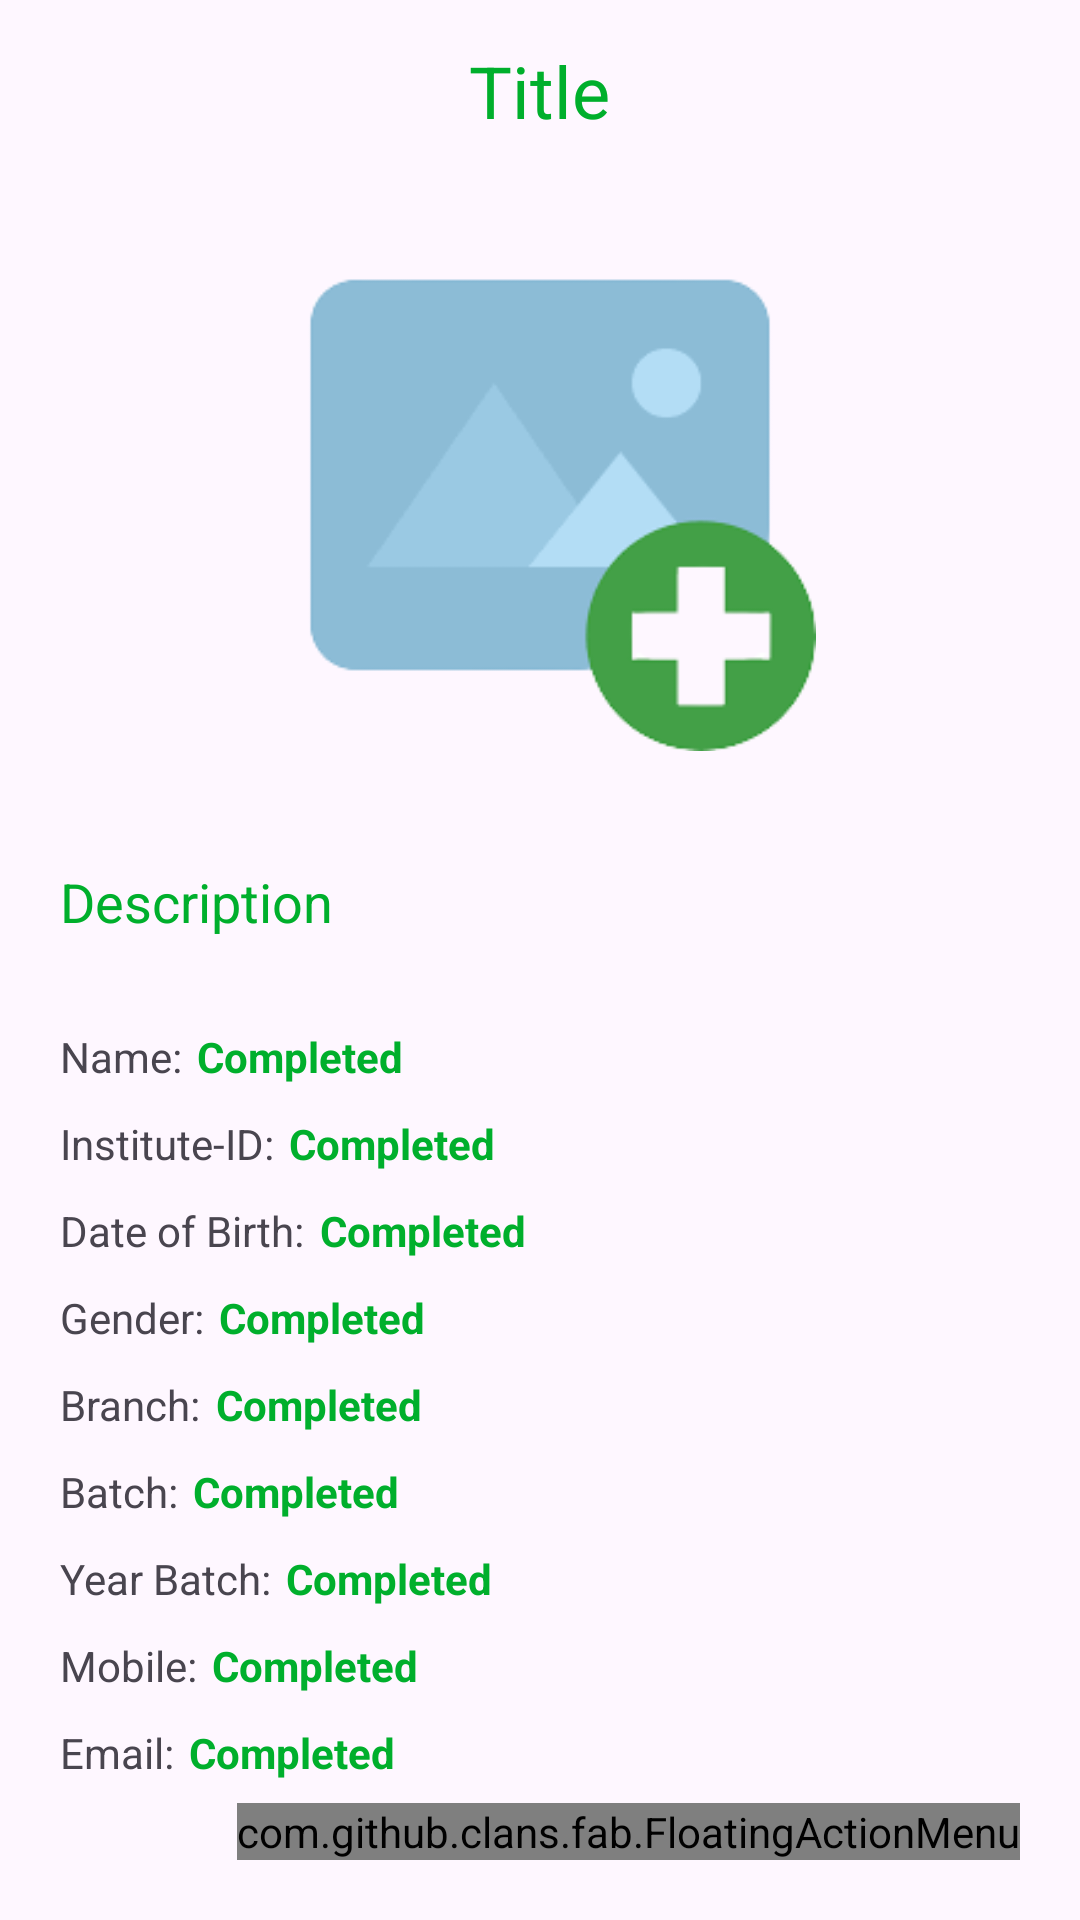

Layout XML and referenced resources for this Android screen:
<!-- AndroidManifest.xml: application theme Theme.UnifiedVotingApplication -->
<!-- res/layout/activity_detail1.xml -->
<?xml version="1.0" encoding="utf-8"?>
<LinearLayout xmlns:android="http://schemas.android.com/apk/res/android"
    xmlns:app="http://schemas.android.com/apk/res-auto"
    xmlns:fab="http://schemas.android.com/apk/res-auto"
    xmlns:tools="http://schemas.android.com/tools"
    android:layout_width="match_parent"
    android:layout_height="match_parent"
    android:orientation="vertical"
    tools:context=".DetailActivity1">

    <TextView
        android:layout_width="wrap_content"
        android:layout_height="wrap_content"
        android:id="@+id/detailTitle"
        android:text="Title"
        android:layout_marginTop="14dp"
        android:textSize="24sp"
        android:layout_gravity="center"
        android:layout_marginBottom="12dp"
        android:textColor="@color/primary"/>

    <ImageView
        android:layout_width="400dp"
        android:layout_height="200dp"
        android:id="@+id/detailImage"
        android:padding="8dp"
        android:layout_gravity="center"
        android:src="@drawable/uimage"
        android:scaleType="fitCenter"/>

    <TextView
        android:layout_width="match_parent"
        android:layout_height="wrap_content"
        android:layout_marginTop="10dp"
        android:padding="20dp"
        android:text="Description"
        android:layout_gravity="center"
        android:id="@+id/detailDesc"
        android:textSize="18sp"
        android:textColor="@color/primary"/>
    <LinearLayout
        android:layout_gravity="left"
        android:layout_width="wrap_content"
        android:layout_height="wrap_content"
        android:paddingStart="20dp"
        android:orientation="horizontal"
        android:layout_centerHorizontal="true"
        android:layout_marginTop="10dp"

        tools:ignore="NotSibling">

        <TextView
            android:layout_width="wrap_content"
            android:layout_height="wrap_content"
            android:text="Name:"/>

        <TextView
            android:layout_width="wrap_content"
            android:layout_height="wrap_content"
            android:id="@+id/nameET"
            android:layout_marginStart="5dp"
            android:text="Completed"
            android:textColor="@color/primary"
            android:textStyle="bold"/>

    </LinearLayout>
    <LinearLayout
        android:layout_gravity="left"
        android:layout_width="wrap_content"
        android:layout_height="wrap_content"
        android:paddingStart="20dp"
        android:orientation="horizontal"
        android:layout_centerHorizontal="true"
        android:layout_marginTop="10dp"

        tools:ignore="NotSibling">

        <TextView
            android:layout_width="wrap_content"
            android:layout_height="wrap_content"
            android:text="Institute-ID:"/>

        <TextView
            android:layout_width="wrap_content"
            android:layout_height="wrap_content"
            android:id="@+id/instituteIdET"
            android:layout_marginStart="5dp"
            android:text="Completed"
            android:textColor="@color/primary"
            android:textStyle="bold"/>

    </LinearLayout>
    <LinearLayout
        android:layout_gravity="left"
        android:layout_width="wrap_content"
        android:layout_height="wrap_content"
        android:paddingStart="20dp"
        android:orientation="horizontal"
        android:layout_centerHorizontal="true"
        android:layout_marginTop="10dp"

        tools:ignore="NotSibling">

        <TextView
            android:layout_width="wrap_content"
            android:layout_height="wrap_content"
            android:text="Date of Birth:"/>

        <TextView
            android:layout_width="wrap_content"
            android:layout_height="wrap_content"
            android:id="@+id/dobET"
            android:layout_marginStart="5dp"
            android:text="Completed"
            android:textColor="@color/primary"
            android:textStyle="bold"/>

    </LinearLayout>
    <LinearLayout
        android:layout_gravity="left"
        android:layout_width="wrap_content"
        android:layout_height="wrap_content"
        android:paddingStart="20dp"
        android:orientation="horizontal"
        android:layout_centerHorizontal="true"
        android:layout_marginTop="10dp"

        tools:ignore="NotSibling">

        <TextView
            android:layout_width="wrap_content"
            android:layout_height="wrap_content"
            android:text="Gender:"/>

        <TextView
            android:layout_width="wrap_content"
            android:layout_height="wrap_content"
            android:id="@+id/genderET"
            android:layout_marginStart="5dp"
            android:text="Completed"
            android:textColor="@color/primary"
            android:textStyle="bold"/>

    </LinearLayout>
    <LinearLayout
        android:layout_gravity="left"
        android:layout_width="wrap_content"
        android:layout_height="wrap_content"
        android:paddingStart="20dp"
        android:orientation="horizontal"
        android:layout_centerHorizontal="true"
        android:layout_marginTop="10dp"

        tools:ignore="NotSibling">

        <TextView
            android:layout_width="wrap_content"
            android:layout_height="wrap_content"
            android:text="Branch:"/>

        <TextView
            android:layout_width="wrap_content"
            android:layout_height="wrap_content"
            android:id="@+id/branchET"
            android:layout_marginStart="5dp"
            android:text="Completed"
            android:textColor="@color/primary"
            android:textStyle="bold"/>

    </LinearLayout>
    <LinearLayout
        android:layout_gravity="left"
        android:layout_width="wrap_content"
        android:layout_height="wrap_content"
        android:paddingStart="20dp"
        android:orientation="horizontal"
        android:layout_centerHorizontal="true"
        android:layout_marginTop="10dp"

        tools:ignore="NotSibling">

        <TextView
            android:layout_width="wrap_content"
            android:layout_height="wrap_content"
            android:text="Batch:"/>

        <TextView
            android:layout_width="wrap_content"
            android:layout_height="wrap_content"
            android:id="@+id/batchET"
            android:layout_marginStart="5dp"
            android:text="Completed"
            android:textColor="@color/primary"
            android:textStyle="bold"/>

    </LinearLayout>
    <LinearLayout
        android:layout_gravity="left"
        android:layout_width="wrap_content"
        android:layout_height="wrap_content"
        android:paddingStart="20dp"
        android:orientation="horizontal"
        android:layout_centerHorizontal="true"
        android:layout_marginTop="10dp"

        tools:ignore="NotSibling">

        <TextView
            android:layout_width="wrap_content"
            android:layout_height="wrap_content"
            android:text="Year Batch:"/>

        <TextView
            android:layout_width="wrap_content"
            android:layout_height="wrap_content"
            android:id="@+id/yearET"
            android:layout_marginStart="5dp"
            android:text="Completed"
            android:textColor="@color/primary"
            android:textStyle="bold"/>

    </LinearLayout>
    <LinearLayout
        android:layout_gravity="left"
        android:layout_width="wrap_content"
        android:layout_height="wrap_content"
        android:paddingStart="20dp"
        android:orientation="horizontal"
        android:layout_centerHorizontal="true"
        android:layout_marginTop="10dp"

        tools:ignore="NotSibling">

        <TextView
            android:layout_width="wrap_content"
            android:layout_height="wrap_content"
            android:text="Mobile:"/>

        <TextView
            android:layout_width="wrap_content"
            android:layout_height="wrap_content"
            android:id="@+id/mobileET"
            android:layout_marginStart="5dp"
            android:text="Completed"
            android:textColor="@color/primary"
            android:textStyle="bold"/>

    </LinearLayout>
    <LinearLayout
        android:layout_gravity="left"
        android:layout_width="wrap_content"
        android:layout_height="wrap_content"
        android:paddingStart="20dp"
        android:orientation="horizontal"
        android:layout_centerHorizontal="true"
        android:layout_marginTop="10dp"

        tools:ignore="NotSibling">

        <TextView
            android:layout_width="wrap_content"
            android:layout_height="wrap_content"
            android:text="Email:"/>

        <TextView
            android:layout_width="wrap_content"
            android:layout_height="wrap_content"
            android:id="@+id/emailET"
            android:layout_marginStart="5dp"
            android:text="Completed"
            android:textColor="@color/primary"
            android:textStyle="bold"/>

    </LinearLayout>

    <RelativeLayout
        android:layout_width="match_parent"
        android:layout_height="match_parent">

        <com.github.clans.fab.FloatingActionMenu
            android:layout_width="wrap_content"
            android:layout_height="wrap_content"
            android:layout_alignParentBottom="true"
            android:layout_alignParentEnd="true"
            app:menu_fab_size="normal"
            android:layout_marginBottom="20dp"
            android:layout_marginEnd="20dp"
            app:menu_colorPressed="@color/primary"
            app:menu_colorNormal="@color/primary"
            app:menu_icon="@drawable/baseline_format_list_bulleted_24"
            app:menu_openDirection="up"
            app:menu_showShadow="true">

            <com.github.clans.fab.FloatingActionButton
                android:layout_width="wrap_content"
                android:layout_height="wrap_content"
                android:id="@+id/editButton"
                android:src="@drawable/baseline_back_hand_24"
                app:fab_showShadow="true"
                app:fab_colorNormal="@color/RS"
                app:fab_size="mini"/>

            <com.github.clans.fab.FloatingActionButton
                android:layout_width="wrap_content"
                android:layout_height="wrap_content"
                android:id="@+id/deleteButton"
                android:src="@drawable/baseline_delete_24"
                app:fab_showShadow="true"
                app:fab_colorNormal="@color/RS"
                app:fab_size="mini"/>

        </com.github.clans.fab.FloatingActionMenu>


    </RelativeLayout>

</LinearLayout>
<!-- resources referenced by this layout -->
<resources>
  <color name="RS">#FFD8F4B7</color>
  <color name="primary">#00AF2C</color>
  <!-- drawable baseline_back_hand_24 (drawable) -->
  <vector android:height="24dp" android:tint="#04786E"
      android:viewportHeight="24" android:viewportWidth="24"
      android:width="24dp" xmlns:android="http://schemas.android.com/apk/res/android">
      <path android:fillColor="@android:color/white" android:pathData="M13,24c-3.26,0 -6.19,-1.99 -7.4,-5.02l-3.03,-7.61C2.26,10.58 3,9.79 3.81,10.05l0.79,0.26c0.56,0.18 1.02,0.61 1.24,1.16L7.25,15H8V3.25C8,2.56 8.56,2 9.25,2s1.25,0.56 1.25,1.25V12h1V1.25C11.5,0.56 12.06,0 12.75,0S14,0.56 14,1.25V12h1V2.75c0,-0.69 0.56,-1.25 1.25,-1.25c0.69,0 1.25,0.56 1.25,1.25V12h1V5.75c0,-0.69 0.56,-1.25 1.25,-1.25S21,5.06 21,5.75V16C21,20.42 17.42,24 13,24z"/>
  </vector>
  <!-- drawable baseline_delete_24 (drawable) -->
  <vector android:height="24dp" android:tint="#04786E"
      android:viewportHeight="24" android:viewportWidth="24"
      android:width="24dp" xmlns:android="http://schemas.android.com/apk/res/android">
      <path android:fillColor="@android:color/white" android:pathData="M6,19c0,1.1 0.9,2 2,2h8c1.1,0 2,-0.9 2,-2V7H6v12zM19,4h-3.5l-1,-1h-5l-1,1H5v2h14V4z"/>
  </vector>
  <!-- drawable baseline_format_list_bulleted_24 (drawable) -->
  <vector android:autoMirrored="true" android:height="24dp"
      android:tint="#04786E" android:viewportHeight="24"
      android:viewportWidth="24" android:width="24dp" xmlns:android="http://schemas.android.com/apk/res/android">
      <path android:fillColor="@android:color/white" android:pathData="M4,10.5c-0.83,0 -1.5,0.67 -1.5,1.5s0.67,1.5 1.5,1.5 1.5,-0.67 1.5,-1.5 -0.67,-1.5 -1.5,-1.5zM4,4.5c-0.83,0 -1.5,0.67 -1.5,1.5S3.17,7.5 4,7.5 5.5,6.83 5.5,6 4.83,4.5 4,4.5zM4,16.5c-0.83,0 -1.5,0.68 -1.5,1.5s0.68,1.5 1.5,1.5 1.5,-0.68 1.5,-1.5 -0.67,-1.5 -1.5,-1.5zM7,19h14v-2L7,17v2zM7,13h14v-2L7,11v2zM7,5v2h14L21,5L7,5z"/>
  </vector>
  <!-- drawable uimage: png bitmap (drawable, 7369 bytes) -->
  <style name="Theme.UnifiedVotingApplication" parent="Base.Theme.UnifiedVotingApplication" />
  <style name="Base.Theme.UnifiedVotingApplication" parent="Theme.Material3.DayNight.NoActionBar">
          
          
  
          <item name="colorPrimaryVariant">#C3E6CC</item>
          <item name="colorOnPrimary">#D8F4B7</item>
          <item name="colorPrimary">@color/primary</item>
  
          <item name="colorSecondary">@color/primary</item>
          <item name="colorSecondaryVariant">#FFE79D</item>
          <item name="colorOnSecondary">#B50E3D</item>
  
  
  
          <item name="android:statusBarColor">?attr/colorPrimaryVariant</item>
  
      </style>
</resources>
